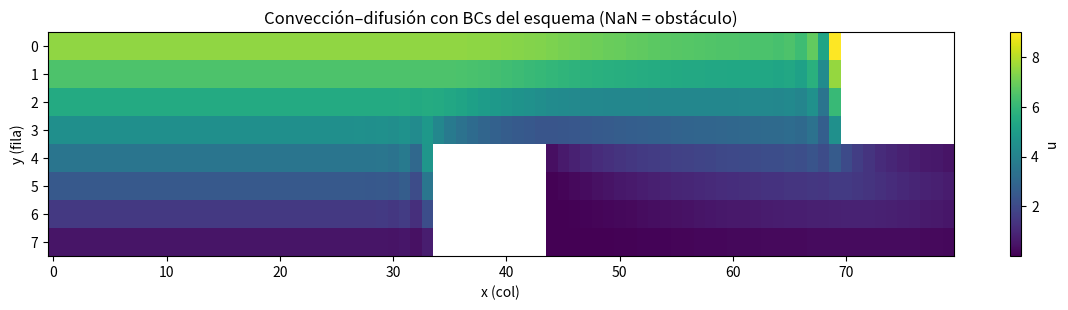
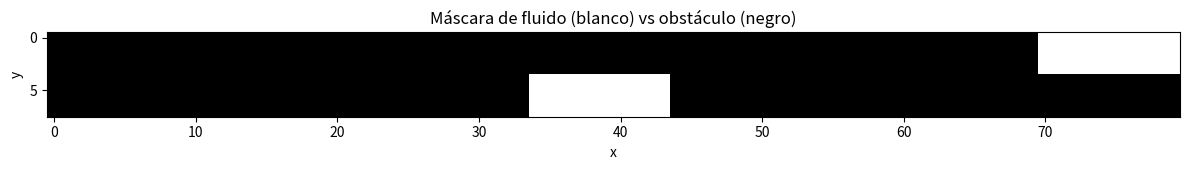

Generate these figures, in order, with matplotlib:
# -*- coding: utf-8 -*-
"""
Convección–difusión estacionaria 2D en malla 8x80 con obstáculos.
Ecuación:  - (Vx * du/dx + Vy * du/dy) + nu * (d2u/dx2 + d2u/dy2) = 0

BCs (según figura):
  - Surface G (y=0)     : Neumann  du/dy = V0_TOP
  - Inlet F   (x=0)     : Neumann  du/dx = 0
  - Outlet H  (x=Nx-1)  : Neumann  du/dx = 0
  - Base E–A  (y=Ny-1)  : Dirichlet u = 0
  - Obstáculos          : Dirichlet u = 0

Convección:
  - Modo "const"  : Vx=VX_CONST, Vy=VY_CONST (lineal)
  - Modo "burgers": Vx=u (no lineal), Vy=VY_CONST

Método: Newton–Raphson con Jacobiano numérico (robusto para 8×80).
"""

import numpy as np
import matplotlib.pyplot as plt

try:
    import scipy.sparse.linalg as spla
    SCIPY_OK = True
except Exception:
    SCIPY_OK = False

# ---------------------------
# 1) Parámetros del problema
# ---------------------------
Ny, Nx = 8, 80
dx = dy = 1.0
nu = 0.20                 # difusividad/viscosidad

# Convección
VX_MODE  = "const"        # "const" o "burgers"
VX_CONST = 1.0            # usado si VX_MODE="const"
VY_CONST = 0.0

# Gradiente en el techo (Surface G)
V0_TOP = +1.0             # impone du/dy = V0_TOP en y=0

# ---------------------------
# 2) Máscara de fluido / obstáculo (1/0)
# ---------------------------
FLUID_01 = [[1]*Nx for _ in range(Ny)]

# >>> EDITA aquí tus obstáculos (ejemplos):
# obstáculo alto-derecha (demo)
for i in range(0, 4):
    for j in range(70, 80):
        FLUID_01[i][j] = 0
# obstáculo bajo-centro (demo)
for i in range(4, 8):
    for j in range(34, 44):
        FLUID_01[i][j] = 0

fluid_mask = np.array(FLUID_01, dtype=bool)
if not fluid_mask.any():
    raise RuntimeError("No hay celdas de fluido en la malla.")
is_obstacle = ~fluid_mask

# ---------------------------
# 3) Mapeo 2D <-> 1D en fluido
# ---------------------------
ij_to_k = -np.ones((Ny, Nx), dtype=int)
k_to_ij = []
for i in range(Ny):
    for j in range(Nx):
        if fluid_mask[i, j]:
            ij_to_k[i, j] = len(k_to_ij)
            k_to_ij.append((i, j))
k_to_ij = np.array(k_to_ij, dtype=int)
nunk = len(k_to_ij)
if nunk == 0:
    raise RuntimeError("No hay incógnitas (todo es obstáculo).")

# Hay Dirichlet en la base → NO necesitamos ancla (el sistema ya es no singular)
anchor_k = None

# ---------------------------
# 4) Ghosts (2º orden) para BCs
# ---------------------------
def ghost_dirichlet(uP, u_b):
    # segundo orden: u_ghost = 2 u_b - u_P
    return 2.0*u_b - uP

def ghost_neumann_left(uP, gx):
    # (uP - uGhost)/dx = gx  -> uGhost = uP - gx*dx
    return uP - gx*dx

def ghost_neumann_right(uP, gx):
    # (uGhost - uP)/dx = gx  -> uGhost = uP + gx*dx
    return uP + gx*dx

def ghost_neumann_vertical(uP, gy):
    # (uGhost - uP)/dy = gy  -> uGhost = uP + gy*dy
    return uP + gy*dy

# valores de borde (según figura)
LEFT_gx  = 0.0      # du/dx=0 en inlet
RIGHT_gx = 0.0      # du/dx=0 en outlet
TOP_gy   = V0_TOP   # du/dy=V0_TOP en techo
BOT_u    = 0.0      # u=0 en base

def get_u_at(i, j, u_vec):
    """u(i,j) considerando fluido/obstáculo y BCs via ghosts."""
    # Dentro del dominio
    if 0 <= i < Ny and 0 <= j < Nx:
        if fluid_mask[i, j]:
            return u_vec[ij_to_k[i, j]]
        else:
            return 0.0  # obstáculo: no deslizamiento

    # Fuera del dominio: aplicar BCs del lado correspondiente
    if j < 0:  # izquierda (x=0): Neumann du/dx=0
        iP, jP = i, 0
        uP = 0.0 if not (0 <= iP < Ny and fluid_mask[iP, jP]) else u_vec[ij_to_k[iP, jP]]
        return ghost_neumann_left(uP, LEFT_gx)

    if j >= Nx:  # derecha (x=Nx-1): Neumann du/dx=0
        iP, jP = i, Nx-1
        uP = 0.0 if not (0 <= iP < Ny and fluid_mask[iP, jP]) else u_vec[ij_to_k[iP, jP]]
        return ghost_neumann_right(uP, RIGHT_gx)

    if i < 0:  # techo (y=0): Neumann du/dy=V0_TOP
        iP, jP = 0, j
        uP = 0.0 if not (0 <= jP < Nx and fluid_mask[iP, jP]) else u_vec[ij_to_k[iP, jP]]
        return ghost_neumann_vertical(uP, TOP_gy)

    if i >= Ny:  # base (y=Ny-1): Dirichlet u=0
        iP, jP = Ny-1, j
        uP = 0.0 if not (0 <= jP < Nx and fluid_mask[iP, jP]) else u_vec[ij_to_k[iP, jP]]
        return ghost_dirichlet(uP, BOT_u)

    raise RuntimeError("Índice fantasma inesperado.")

def convective_velocities(u_vec):
    """Campos de velocidad convectiva (para el término advectivo)."""
    if VX_MODE.lower() == "burgers":
        Vx = np.zeros((Ny, Nx))
        for i, j in k_to_ij:
            Vx[i, j] = u_vec[ij_to_k[i, j]]
        Vy = np.full((Ny, Nx), VY_CONST, dtype=float)
    else:
        Vx = np.full((Ny, Nx), VX_CONST, dtype=float)
        Vy = np.full((Ny, Nx), VY_CONST, dtype=float)
    return Vx, Vy

# ---------------------------
# 5) Residual F(u)
# ---------------------------
def build_residual(u_vec):
    Vx, Vy = convective_velocities(u_vec)
    F = np.zeros(nunk)

    for kk, (i, j) in enumerate(k_to_ij):
        # (no ancla porque hay Dirichlet en la base)
        uP = get_u_at(i, j, u_vec)
        uW = get_u_at(i, j-1, u_vec)
        uE = get_u_at(i, j+1, u_vec)
        uN = get_u_at(i-1, j, u_vec)
        uS = get_u_at(i+1, j, u_vec)

        # Gradientes centrados
        du_dx = (uE - uW) / (2.0*dx)
        du_dy = (uS - uN) / (2.0*dy)

        # Laplaciano (d2u/dx2 + d2u/dy2)
        lap = (uE - 2.0*uP + uW)/(dx*dx) + (uN - 2.0*uP + uS)/(dy*dy)

        # Convección
        vx = Vx[i, j]; vy = Vy[i, j]
        conv = vx*du_dx + vy*du_dy

        F[kk] = -conv + nu*lap

    return F

# ---------------------------
# 6) Jacobiano numérico
# ---------------------------
def build_jacobian_numeric(u_vec, eps=1e-8):
    F0 = build_residual(u_vec)
    J = np.zeros((nunk, nunk))
    for q in range(nunk):
        u_pert = u_vec.copy()
        du = eps * max(1.0, abs(u_vec[q]))
        u_pert[q] += du
        Fq = build_residual(u_pert)
        J[:, q] = (Fq - F0) / du
    return J

# ---------------------------
# 7) Newton–Raphson (con backtracking)
# ---------------------------
def newton_solve(u0, max_iter=30, tol=1e-10, damping=True):
    u = u0.copy()
    for it in range(max_iter):
        F = build_residual(u)
        res = np.linalg.norm(F, ord=np.inf)
        print(f"Iter {it:02d}  ||F||_inf = {res:.3e}")
        if res < tol:
            break

        J = build_jacobian_numeric(u)
        rhs = -F

        if SCIPY_OK:
            delta = spla.spsolve(J, rhs)
        else:
            delta = np.linalg.solve(J, rhs)

        alpha = 1.0
        if damping:
            for _ in range(10):
                u_try = u + alpha*delta
                r_try = np.linalg.norm(build_residual(u_try), ord=np.inf)
                if r_try <= (1 - 1e-3*alpha) * res:
                    u = u_try
                    break
                alpha *= 0.5
            else:
                u = u + delta
        else:
            u = u + delta
    return u

# ---------------------------
# 8) Ejecutar solver
# ---------------------------
# Arranque: algo suave compatible con base u=0 (p. ej., cero)
u0 = np.zeros(nunk)
u  = newton_solve(u0, max_iter=25, tol=1e-10, damping=True)

# ---------------------------
# 9) Reconstrucción y gráficos
# ---------------------------
U = np.full((Ny, Nx), np.nan)
for kk, (i, j) in enumerate(k_to_ij):
    U[i, j] = u[kk]

plt.figure(figsize=(12, 3.2))
im = plt.imshow(U, origin="upper", aspect="auto", cmap="viridis")
plt.title("Convección–difusión con BCs del esquema (NaN = obstáculo)")
plt.xlabel("x (col)"); plt.ylabel("y (fila)")
plt.colorbar(im, label="u")
plt.tight_layout(); plt.show()

plt.figure(figsize=(12, 1.8))
plt.imshow(fluid_mask, origin="upper", aspect="auto", cmap="gray_r")
plt.title("Máscara de fluido (blanco) vs obstáculo (negro)")
plt.xlabel("x"); plt.ylabel("y")
plt.tight_layout(); plt.show()
